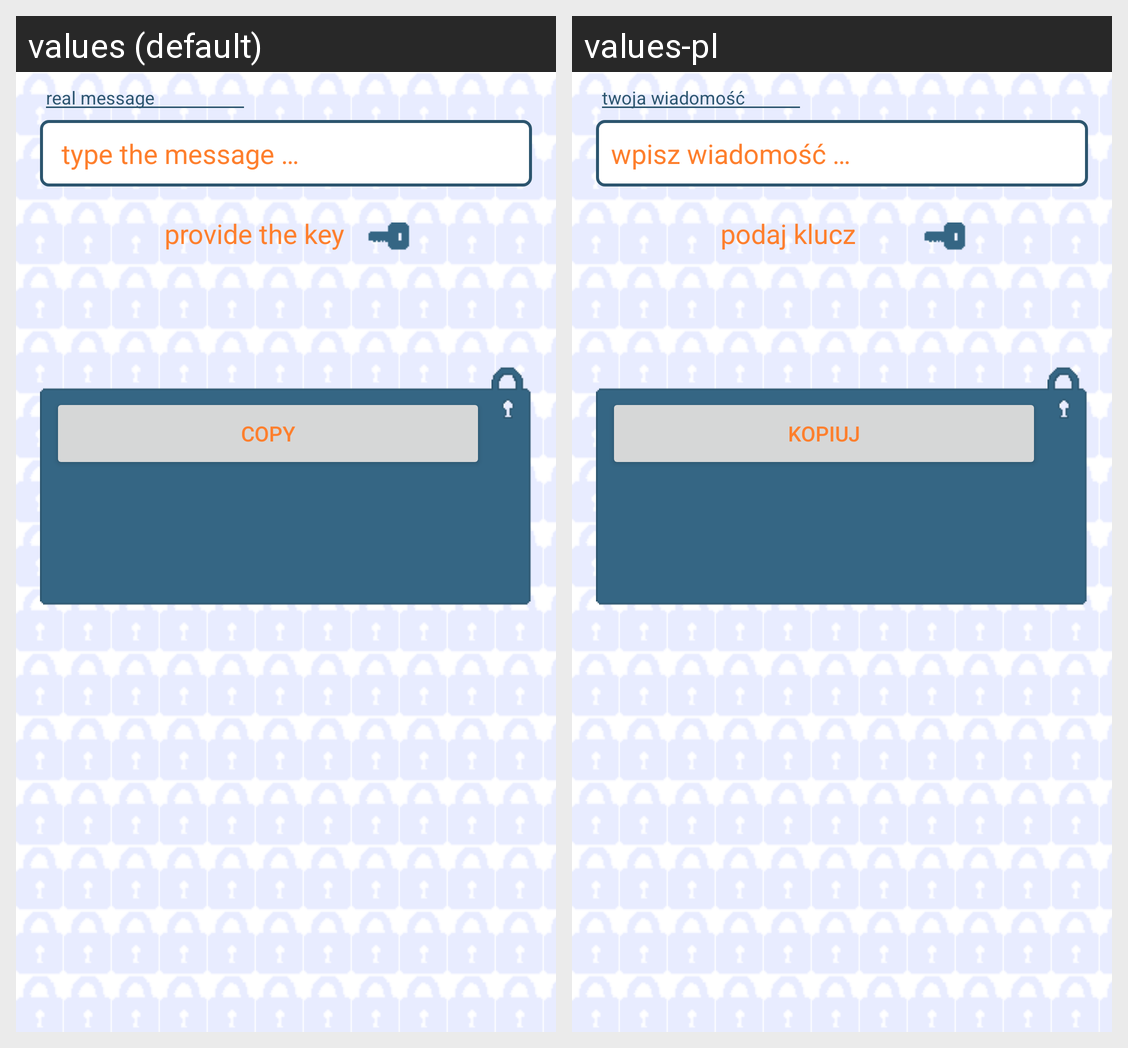

Here is an Android app screen in its default locale and in the app's own translations. Write out the translated-string differences for the strings that appear on this screen.
Android screen res/layout/encryptor_layout.xml rendered under 2 locales, left to right: values (default), values-pl. Device: Nexus 5 (rendered at 1080×1920; each locale shown at half size, 540×960, under a caption strip naming it); theme AppTheme.
Strings drawn on this screen, with the default value and each locale's value (text and hints the layout hard-codes, and strings that could not be matched under every locale, appear in the picture but are not listed):

given_txthint
  values:  type the message …
  values-pl: wpisz wiadomość …

realmsg_lbl
  values: real message
  values-pl: twoja wiadomość

key_hlpr
  values: provide the key
  values-pl: podaj klucz

copy_butt_lbl
  values: copy
  values-pl: kopiuj
